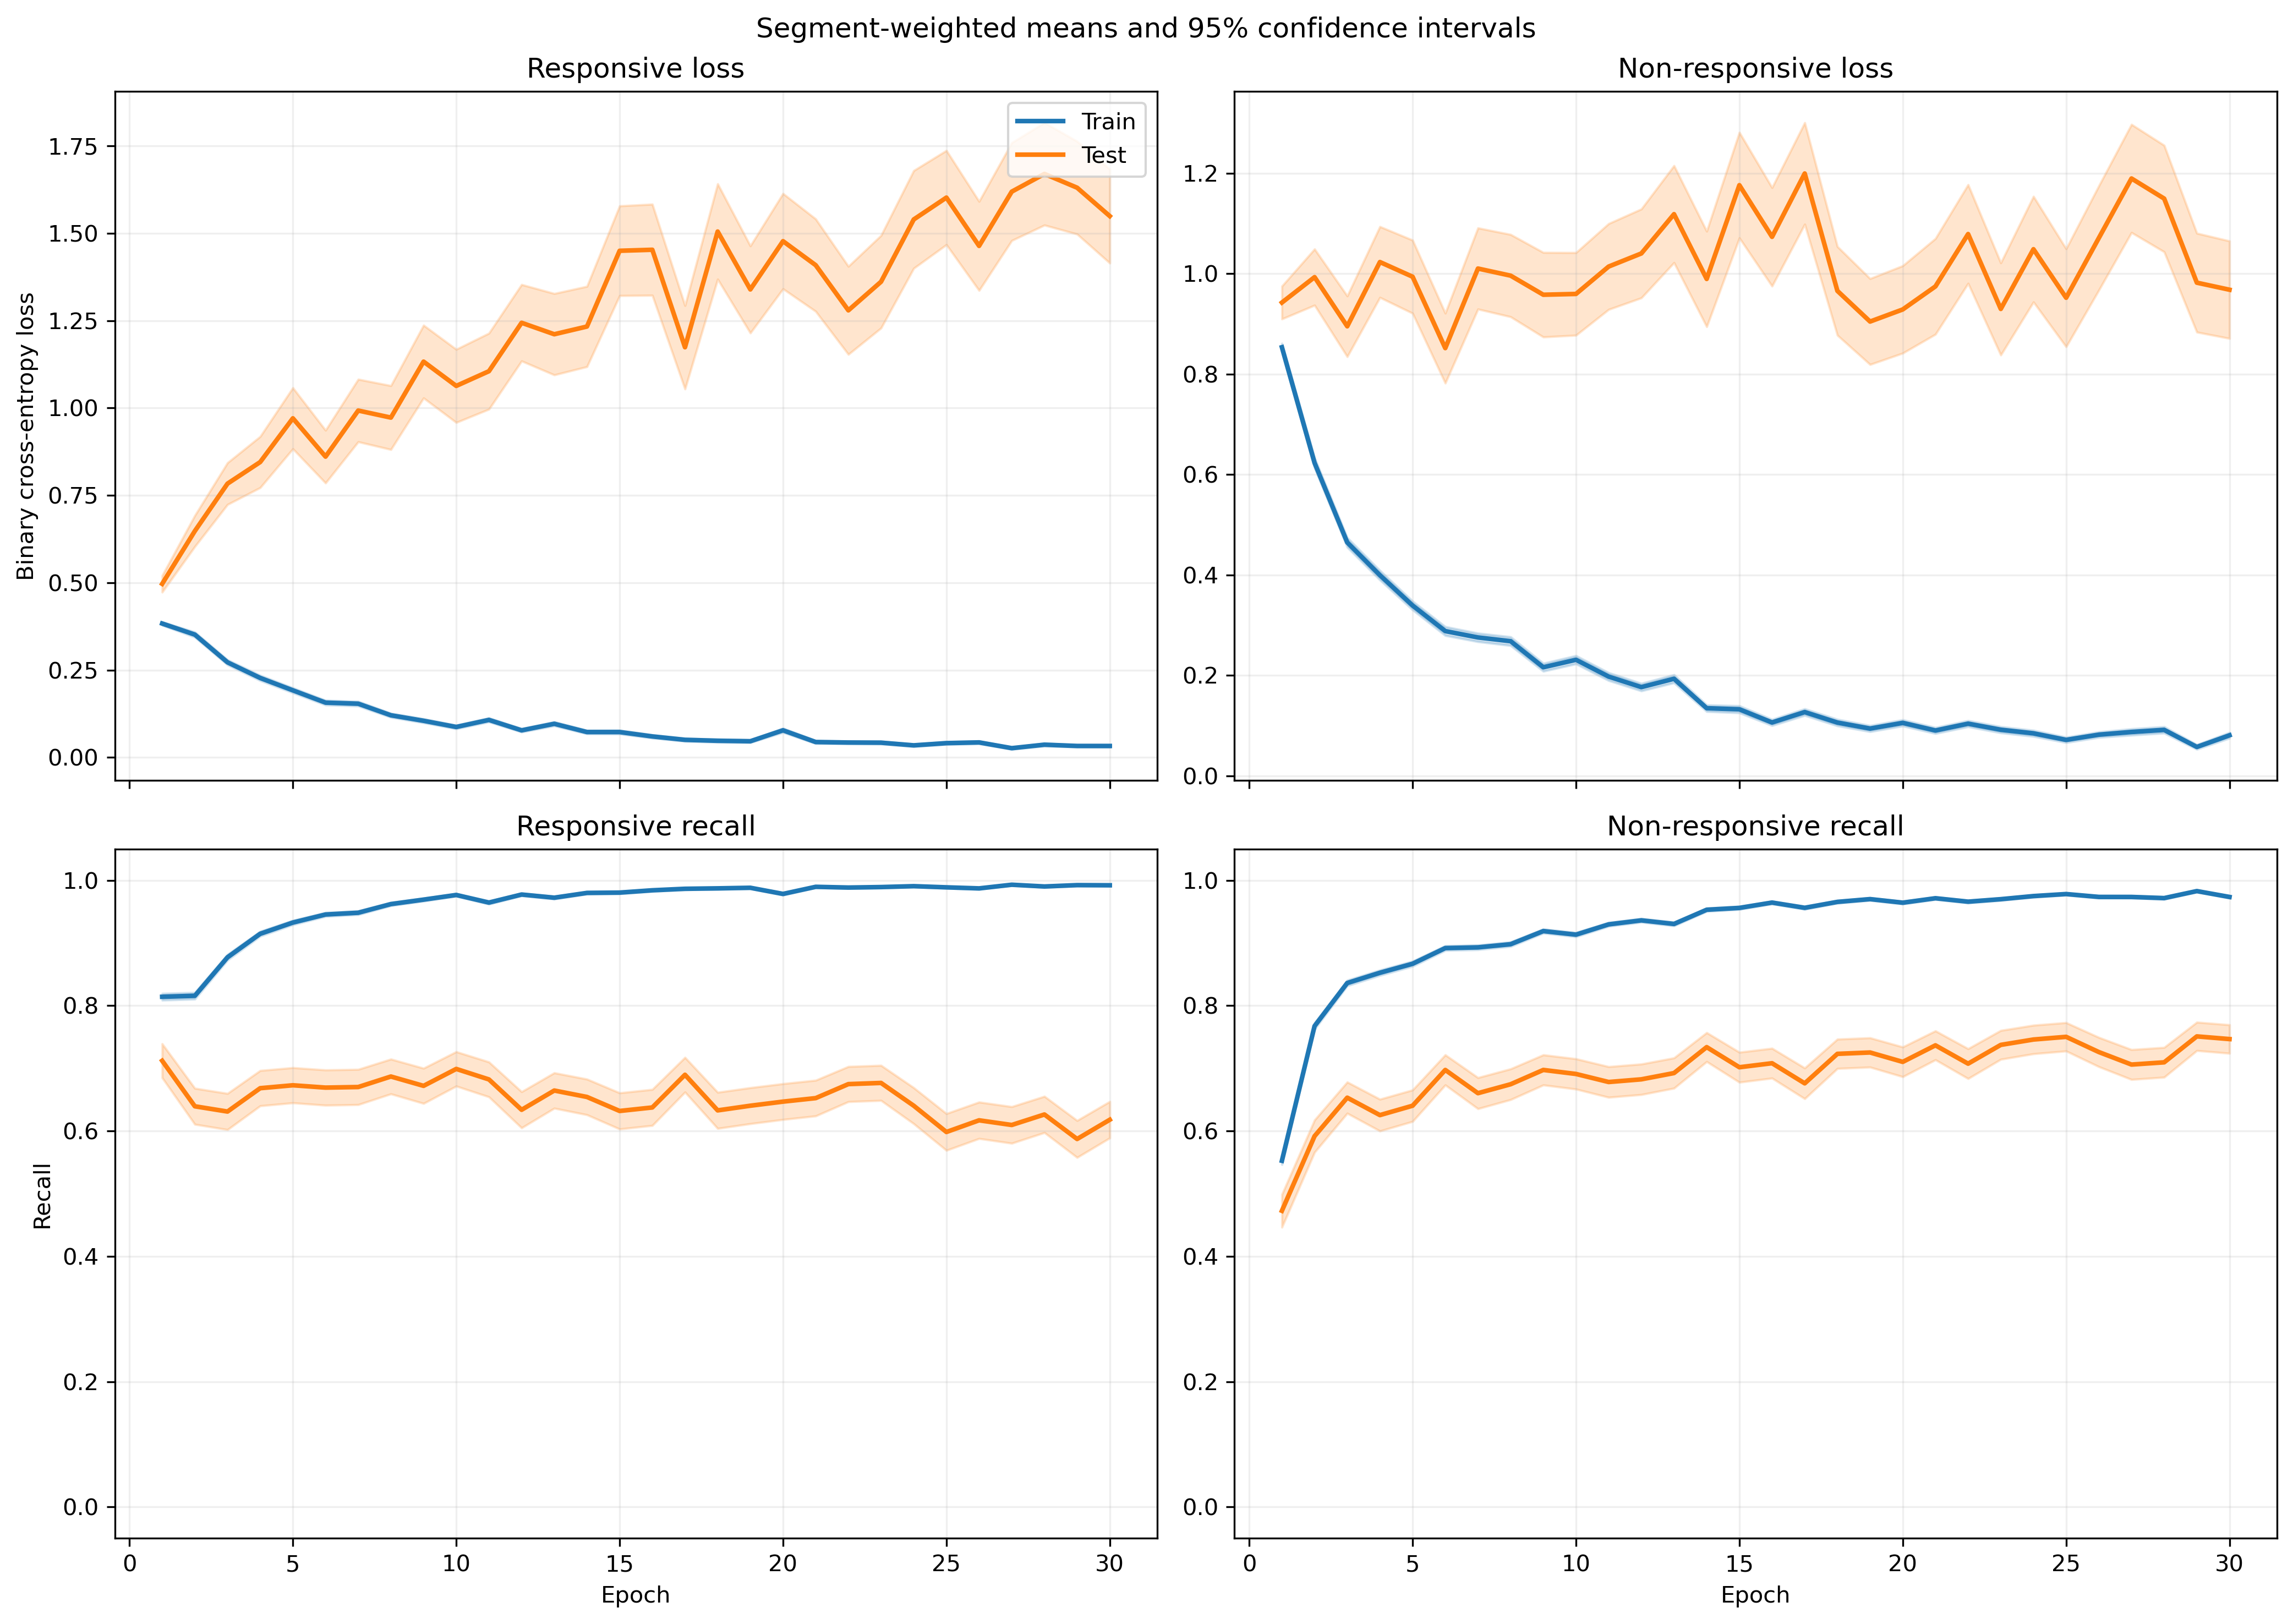

The file beside this chart, header and first rows:
fold, epoch, split, r_loss, r_loss_count, r_loss_sum, r_loss_sum_sq, r_recall, r_recall_count, r_recall_sum, r_recall_sum_sq, nr_loss, nr_loss_count, nr_loss_sum, nr_loss_sum_sq, nr_recall, nr_recall_count, nr_recall_sum, nr_recall_sum_sq
1, 1, train, 0.3575, 1063, 380.1, 271.9, 0.8081, 1063, 859.0, 859.0, 0.8675, 1401, 1215, 1752, 0.596, 1401, 835.0, 835.0
1, 1, test, 0.1891, 10, 1.891, 0.7149, 1.0, 10, 10.0, 10.0, , 0, 0.0, 0.0, , 0, 0.0, 0.0
1, 2, train, 0.3414, 1063, 362.9, 382.9, 0.8307, 1063, 883.0, 883.0, 0.4905, 1401, 687.2, 832.2, 0.8094, 1401, 1134, 1134
1, 2, test, 0.334, 10, 3.34, 2.827, 0.8, 10, 8.0, 8.0, , 0, 0.0, 0.0, , 0, 0.0, 0.0
1, 3, train, 0.2257, 1063, 239.9, 282.5, 0.9078, 1063, 965.0, 965.0, 0.415, 1401, 581.5, 979.2, 0.8473, 1401, 1187, 1187
1, 3, test, 0.08782, 10, 0.8782, 0.1933, 1.0, 10, 10.0, 10.0, , 0, 0.0, 0.0, , 0, 0.0, 0.0
1, 4, train, 0.2137, 1063, 227.1, 329.9, 0.9031, 1063, 960.0, 960.0, 0.3019, 1401, 422.9, 769.8, 0.9108, 1401, 1276, 1276
1, 4, test, 0.2041, 10, 2.041, 1.445, 0.9, 10, 9.0, 9.0, , 0, 0.0, 0.0, , 0, 0.0, 0.0
1, 5, train, 0.2344, 1063, 249.2, 494.9, 0.905, 1063, 962.0, 962.0, 0.2489, 1401, 348.7, 843.2, 0.9265, 1401, 1298, 1298
1, 5, test, 0.0709, 10, 0.709, 0.1894, 1.0, 10, 10.0, 10.0, , 0, 0.0, 0.0, , 0, 0.0, 0.0
1, 6, train, 0.1563, 1063, 166.2, 343, 0.9473, 1063, 1007, 1007, 0.2346, 1401, 328.7, 653.2, 0.8972, 1401, 1257, 1257
1, 6, test, 0.146, 10, 1.46, 0.9696, 0.9, 10, 9.0, 9.0, , 0, 0.0, 0.0, , 0, 0.0, 0.0
1, 7, train, 0.1566, 1063, 166.5, 365, 0.9539, 1063, 1014, 1014, 0.137, 1401, 191.9, 384.1, 0.9465, 1401, 1326, 1326
1, 7, test, 0.2984, 10, 2.984, 2.847, 0.8, 10, 8.0, 8.0, , 0, 0.0, 0.0, , 0, 0.0, 0.0
1, 8, train, 0.07529, 1063, 80.03, 104.6, 0.9784, 1063, 1040, 1040, 0.2428, 1401, 340.1, 748.6, 0.9101, 1401, 1275, 1275
1, 8, test, 0.02598, 10, 0.2598, 0.03938, 1.0, 10, 10.0, 10.0, , 0, 0.0, 0.0, , 0, 0.0, 0.0
1, 9, train, 0.09116, 1063, 96.9, 215.1, 0.9784, 1063, 1040, 1040, 0.237, 1401, 332, 769.1, 0.9051, 1401, 1268, 1268
1, 9, test, 0.008752, 10, 0.08752, 0.001162, 1.0, 10, 10.0, 10.0, , 0, 0.0, 0.0, , 0, 0.0, 0.0
1, 10, train, 0.1227, 1063, 130.5, 224.7, 0.9708, 1063, 1032, 1032, 0.763, 1401, 1069, 2701, 0.6888, 1401, 965.0, 965.0
1, 10, test, 0.01337, 10, 0.1337, 0.002807, 1.0, 10, 10.0, 10.0, , 0, 0.0, 0.0, , 0, 0.0, 0.0
1, 11, train, 0.1419, 1063, 150.8, 331, 0.9577, 1063, 1018, 1018, 0.2517, 1401, 352.6, 640.8, 0.8865, 1401, 1242, 1242
1, 11, test, 0.06035, 10, 0.6035, 0.1129, 1.0, 10, 10.0, 10.0, , 0, 0.0, 0.0, , 0, 0.0, 0.0
1, 12, train, 0.07013, 1063, 74.55, 72.46, 0.9765, 1063, 1038, 1038, 0.3003, 1401, 420.7, 943.5, 0.8751, 1401, 1226, 1226
1, 12, test, 0.1722, 10, 1.722, 2.104, 0.9, 10, 9.0, 9.0, , 0, 0.0, 0.0, , 0, 0.0, 0.0
1, 13, train, 0.05789, 1063, 61.53, 158, 0.9859, 1063, 1048, 1048, 0.1974, 1401, 276.5, 872.4, 0.9336, 1401, 1308, 1308
1, 13, test, 0.1669, 10, 1.669, 2.493, 0.9, 10, 9.0, 9.0, , 0, 0.0, 0.0, , 0, 0.0, 0.0
1, 14, train, 0.06681, 1063, 71.02, 77.41, 0.9831, 1063, 1045, 1045, 0.1506, 1401, 211, 328.9, 0.9536, 1401, 1336, 1336
1, 14, test, 0.08461, 10, 0.8461, 0.2828, 1.0, 10, 10.0, 10.0, , 0, 0.0, 0.0, , 0, 0.0, 0.0
1, 15, train, 0.0629, 1063, 66.86, 87.75, 0.9802, 1063, 1042, 1042, 0.08789, 1401, 123.1, 230.1, 0.9722, 1401, 1362, 1362
1, 15, test, 0.2261, 10, 2.261, 3.47, 0.9, 10, 9.0, 9.0, , 0, 0.0, 0.0, , 0, 0.0, 0.0
1, 16, train, 0.03875, 1063, 41.19, 44, 0.9915, 1063, 1054, 1054, 0.1192, 1401, 167.1, 327.8, 0.9565, 1401, 1340, 1340
1, 16, test, 0.2505, 10, 2.505, 5.605, 0.9, 10, 9.0, 9.0, , 0, 0.0, 0.0, , 0, 0.0, 0.0
1, 17, train, 0.04419, 1063, 46.97, 95.63, 0.9925, 1063, 1055, 1055, 0.06664, 1401, 93.37, 247.3, 0.9779, 1401, 1370, 1370
1, 17, test, 0.244, 10, 2.44, 5.397, 0.9, 10, 9.0, 9.0, , 0, 0.0, 0.0, , 0, 0.0, 0.0
1, 18, train, 0.0394, 1063, 41.88, 60.22, 0.9878, 1063, 1050, 1050, 0.08383, 1401, 117.4, 304.4, 0.9736, 1401, 1364, 1364
1, 18, test, 0.09321, 10, 0.9321, 0.8274, 0.9, 10, 9.0, 9.0, , 0, 0.0, 0.0, , 0, 0.0, 0.0
1, 19, train, 0.01896, 1063, 20.16, 51.84, 0.9953, 1063, 1058, 1058, 0.1749, 1401, 245, 1053, 0.9593, 1401, 1344, 1344
1, 19, test, 0.1781, 10, 1.781, 3.131, 0.9, 10, 9.0, 9.0, , 0, 0.0, 0.0, , 0, 0.0, 0.0
1, 20, train, 0.07758, 1063, 82.47, 203.3, 0.9774, 1063, 1039, 1039, 0.05091, 1401, 71.32, 144.2, 0.9843, 1401, 1379, 1379
1, 20, test, 0.5857, 10, 5.857, 22.81, 0.8, 10, 8.0, 8.0, , 0, 0.0, 0.0, , 0, 0.0, 0.0
1, 21, train, 0.03185, 1063, 33.86, 88.18, 0.9953, 1063, 1058, 1058, 0.04975, 1401, 69.71, 200.3, 0.9879, 1401, 1384, 1384
1, 21, test, 0.3451, 10, 3.451, 11.3, 0.9, 10, 9.0, 9.0, , 0, 0.0, 0.0, , 0, 0.0, 0.0
1, 22, train, 0.04156, 1063, 44.18, 164.8, 0.9915, 1063, 1054, 1054, 0.04578, 1401, 64.13, 188.9, 0.9872, 1401, 1383, 1383
1, 22, test, 0.4296, 10, 4.296, 16.63, 0.9, 10, 9.0, 9.0, , 0, 0.0, 0.0, , 0, 0.0, 0.0
1, 23, train, 0.02521, 1063, 26.8, 78.89, 0.9953, 1063, 1058, 1058, 0.05098, 1401, 71.42, 222, 0.9857, 1401, 1381, 1381
1, 23, test, 0.272, 10, 2.72, 4.729, 0.9, 10, 9.0, 9.0, , 0, 0.0, 0.0, , 0, 0.0, 0.0
1, 24, train, 0.02423, 1063, 25.76, 53.85, 0.9944, 1063, 1057, 1057, 0.04694, 1401, 65.76, 203.5, 0.9872, 1401, 1383, 1383
1, 24, test, 0.04616, 10, 0.4616, 0.1711, 1.0, 10, 10.0, 10.0, , 0, 0.0, 0.0, , 0, 0.0, 0.0
1, 25, train, 0.02081, 1063, 22.12, 62.94, 0.9972, 1063, 1060, 1060, 0.04384, 1401, 61.42, 214.5, 0.9907, 1401, 1388, 1388
1, 25, test, 0.1704, 10, 1.704, 2.819, 0.9, 10, 9.0, 9.0, , 0, 0.0, 0.0, , 0, 0.0, 0.0
1, 26, train, 0.0273, 1063, 29.02, 113, 0.9934, 1063, 1056, 1056, 0.05965, 1401, 83.56, 232.5, 0.9843, 1401, 1379, 1379
1, 26, test, 0.461, 10, 4.61, 14.59, 0.8, 10, 8.0, 8.0, , 0, 0.0, 0.0, , 0, 0.0, 0.0
1, 27, train, 0.01869, 1063, 19.87, 75.6, 0.9972, 1063, 1060, 1060, 0.07476, 1401, 104.7, 401.9, 0.9836, 1401, 1378, 1378
1, 27, test, 0.1701, 10, 1.701, 2.846, 0.9, 10, 9.0, 9.0, , 0, 0.0, 0.0, , 0, 0.0, 0.0
1, 28, train, 0.01755, 1063, 18.65, 39.62, 0.9962, 1063, 1059, 1059, 0.0384, 1401, 53.8, 177.9, 0.9907, 1401, 1388, 1388
1, 28, test, 0.4029, 10, 4.029, 14.14, 0.9, 10, 9.0, 9.0, , 0, 0.0, 0.0, , 0, 0.0, 0.0
1, 29, train, 0.02838, 1063, 30.16, 45.89, 0.9934, 1063, 1056, 1056, 0.04454, 1401, 62.4, 171.4, 0.9879, 1401, 1384, 1384
1, 29, test, 0.3724, 10, 3.724, 11.42, 0.9, 10, 9.0, 9.0, , 0, 0.0, 0.0, , 0, 0.0, 0.0
1, 30, train, 0.01183, 1063, 12.58, 16.07, 0.9972, 1063, 1060, 1060, 0.04652, 1401, 65.17, 176.6, 0.9836, 1401, 1378, 1378
1, 30, test, 0.4178, 10, 4.178, 16.63, 0.9, 10, 9.0, 9.0, , 0, 0.0, 0.0, , 0, 0.0, 0.0
... 1,140 more rows
